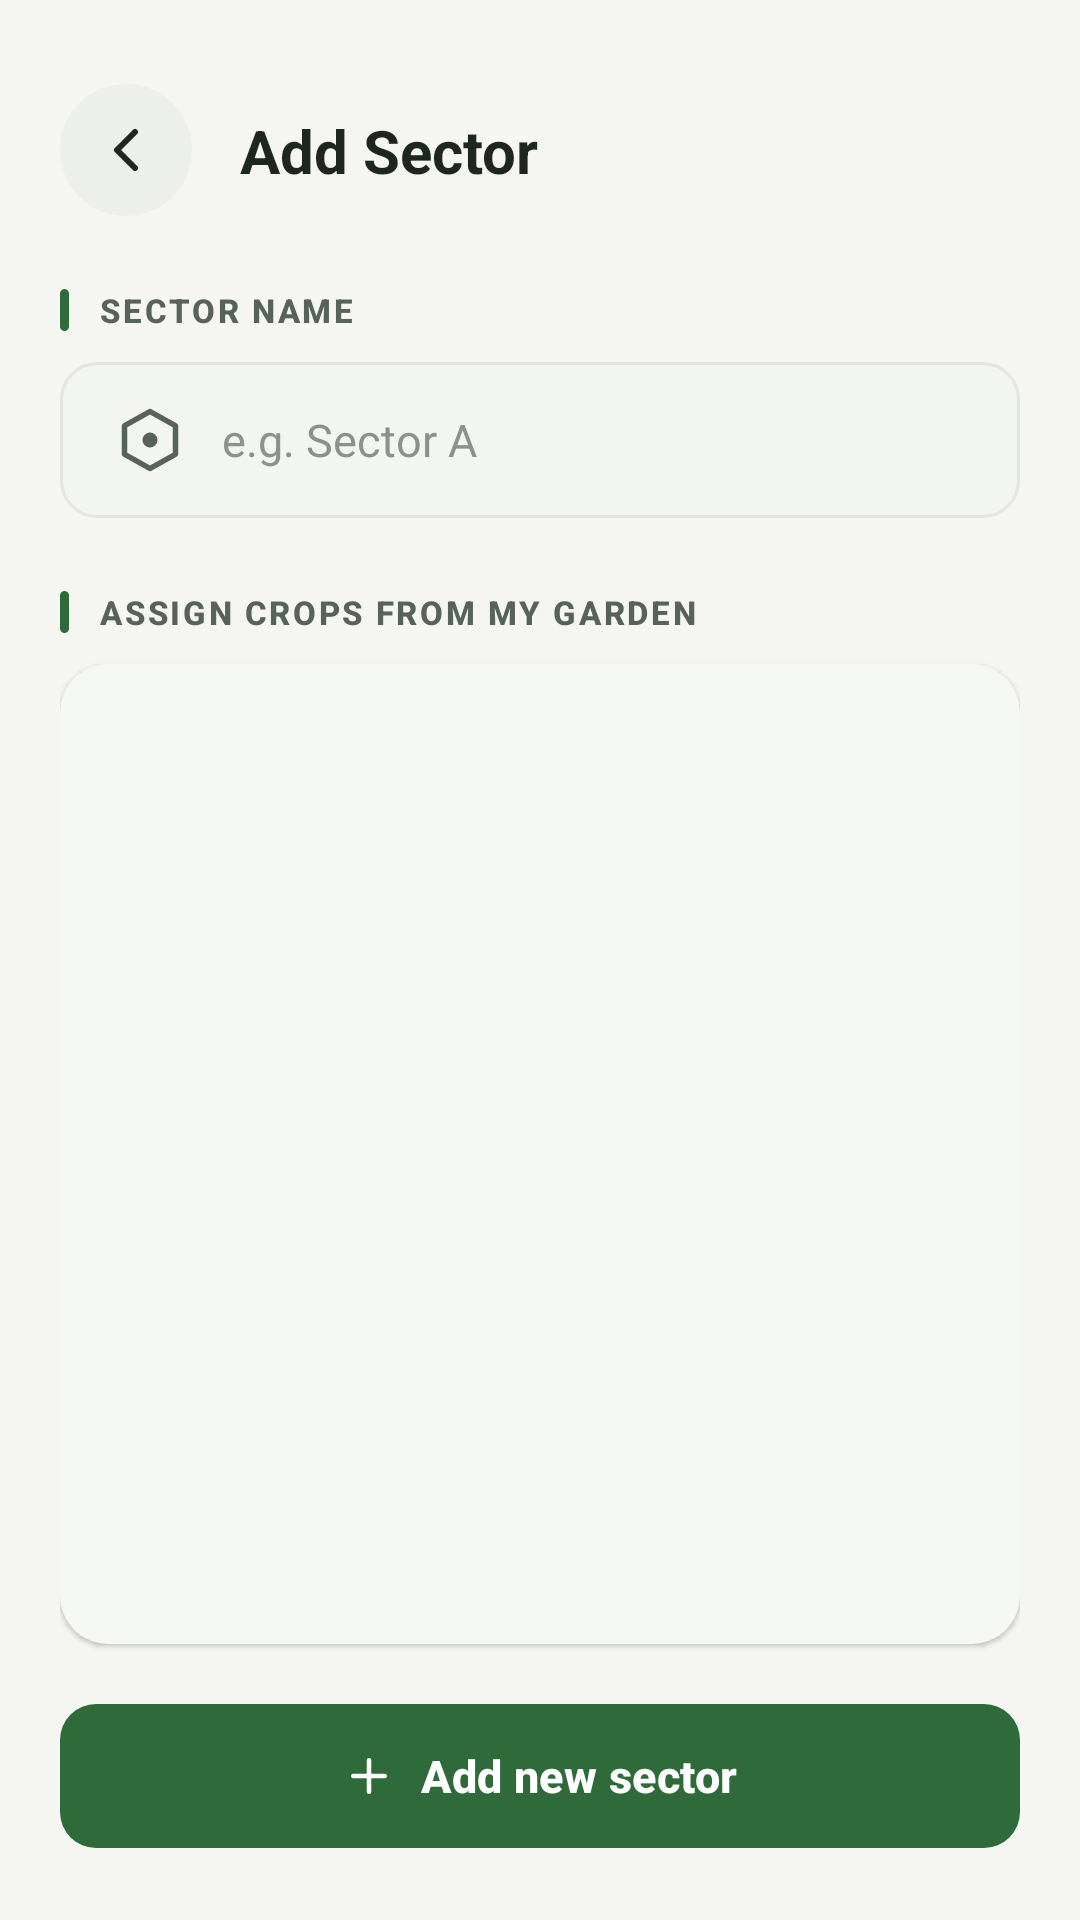

The Android layout XML behind this screen, and the referenced resources:
<!-- AndroidManifest.xml: application theme Theme.Undersoil -->
<!-- res/layout/activity_add_sector.xml -->
<?xml version="1.0" encoding="utf-8"?>
<androidx.constraintlayout.widget.ConstraintLayout xmlns:android="http://schemas.android.com/apk/res/android"
    xmlns:app="http://schemas.android.com/apk/res-auto"
    android:id="@+id/main"
    android:layout_width="match_parent"
    android:layout_height="match_parent"
    android:background="@drawable/bg_screen_gradient"
    android:padding="20dp">

    <ImageButton
        android:id="@+id/backButton"
        android:layout_width="44dp"
        android:layout_height="44dp"
        android:layout_marginTop="8dp"
        android:background="@drawable/bg_circle_white"
        android:contentDescription="Back"
        android:padding="12dp"
        android:src="@drawable/ic_back_arrow"
        app:layout_constraintStart_toStartOf="parent"
        app:layout_constraintTop_toTopOf="parent"
        app:tint="@color/us_text_primary" />

    <TextView
        android:id="@+id/titleText"
        android:layout_width="0dp"
        android:layout_height="wrap_content"
        android:layout_marginStart="16dp"
        android:text="Add Sector"
        android:textAppearance="@style/TextAppearance.AgriTech.Headline"
        android:textSize="20sp"
        app:layout_constraintBottom_toBottomOf="@id/backButton"
        app:layout_constraintEnd_toEndOf="parent"
        app:layout_constraintStart_toEndOf="@id/backButton"
        app:layout_constraintTop_toTopOf="@id/backButton" />

    <TextView
        android:id="@+id/sectorNameLabel"
        style="@style/Widget.AgriTech.SectionHeader"
        android:layout_width="wrap_content"
        android:layout_height="wrap_content"
        android:layout_marginTop="24dp"
        android:text="Sector Name"
        app:layout_constraintStart_toStartOf="parent"
        app:layout_constraintTop_toBottomOf="@id/backButton" />

    <EditText
        android:id="@+id/sectorNameInput"
        style="@style/Widget.AgriTech.EditText"
        android:layout_width="0dp"
        android:layout_height="wrap_content"
        android:layout_marginTop="10dp"
        android:drawableStart="@drawable/ic_sector_node"
        android:hint="e.g. Sector A"
        android:inputType="textCapWords"
        app:layout_constraintEnd_toEndOf="parent"
        app:layout_constraintStart_toStartOf="parent"
        app:layout_constraintTop_toBottomOf="@id/sectorNameLabel" />

    <TextView
        android:id="@+id/cropsLabel"
        style="@style/Widget.AgriTech.SectionHeader"
        android:layout_width="wrap_content"
        android:layout_height="wrap_content"
        android:layout_marginTop="24dp"
        android:text="Assign Crops from My Garden"
        app:layout_constraintStart_toStartOf="parent"
        app:layout_constraintTop_toBottomOf="@id/sectorNameInput" />

    <com.google.android.material.card.MaterialCardView
        android:id="@+id/cardCropsContainer"
        android:layout_width="0dp"
        android:layout_height="0dp"
        android:layout_marginTop="10dp"
        android:layout_marginBottom="16dp"
        app:layout_constraintBottom_toTopOf="@id/addSectorButton"
        app:layout_constraintEnd_toEndOf="parent"
        app:layout_constraintStart_toStartOf="parent"
        app:layout_constraintTop_toBottomOf="@id/cropsLabel">

        <androidx.recyclerview.widget.RecyclerView
            android:id="@+id/rvSelectCrops"
            android:layout_width="match_parent"
            android:layout_height="match_parent"
            android:clipToPadding="false"
            android:layoutAnimation="@anim/layout_slide_up"
            android:padding="8dp"
            android:scrollbars="vertical" />
    </com.google.android.material.card.MaterialCardView>

    <com.google.android.material.button.MaterialButton
        android:id="@+id/addSectorButton"
        style="@style/Widget.AgriTech.Button"
        android:layout_width="0dp"
        android:layout_height="wrap_content"
        android:minHeight="56dp"
        android:text="Add new sector"
        app:icon="@drawable/ic_add"
        app:iconGravity="textStart"
        app:layout_constraintBottom_toBottomOf="parent"
        app:layout_constraintEnd_toEndOf="parent"
        app:layout_constraintStart_toStartOf="parent" />

</androidx.constraintlayout.widget.ConstraintLayout>
<!-- resources referenced by this layout -->
<resources>
  <color name="us_text_primary">#1E2621</color>
  <!-- drawable bg_circle_white (drawable) -->
  <?xml version="1.0" encoding="utf-8"?>
  <shape xmlns:android="http://schemas.android.com/apk/res/android"
      android:shape="oval">
      <solid android:color="@color/us_surface_raised" />
  </shape>
  <!-- drawable bg_screen_gradient (drawable) -->
  <?xml version="1.0" encoding="utf-8"?>
  <shape xmlns:android="http://schemas.android.com/apk/res/android"
      android:shape="rectangle">
      <solid android:color="@color/us_bg" />
  </shape>
  <style name="TextAppearance.AgriTech.Headline" parent="TextAppearance.Material3.HeadlineSmall">
          <item name="android:textColor">@color/us_text_primary</item>
          <item name="android:textSize">24sp</item>
          <item name="android:textStyle">bold</item>
      </style>
  <style name="Theme.Undersoil" parent="Base.Theme.Undersoil" />
  <color name="us_surface_raised">#EDF0EA</color>
  <color name="us_bg">#F5F6F2</color>
  <style name="ShapeAppearance.AgriTech.Button" parent="">
          <item name="cornerFamily">rounded</item>
          <item name="cornerSize">12dp</item>
      </style>
  <color name="us_text_hint">#89928C</color>
  <color name="us_text_secondary">#58625C</color>
  <!-- drawable bg_section_accent (drawable) -->
  <?xml version="1.0" encoding="utf-8"?>
  <shape xmlns:android="http://schemas.android.com/apk/res/android"
      android:shape="rectangle">
      <size
          android:width="3dp"
          android:height="14dp" />
      <solid android:color="@color/us_bio_green" />
      <corners android:radius="2dp" />
  </shape>
  <style name="Base.Theme.Undersoil" parent="AgriTech.Theme" />
  <color name="us_surface_input">#F3F5F0</color>
  <color name="us_bio_green">#2F6B3A</color>
  <color name="us_outline">#E2E6DF</color>
  <color name="us_on_bio_green">#FFFFFF</color>
  <color name="us_bio_green_container">#DDEBDD</color>
  <color name="us_on_bio_green_container">#163A1E</color>
  <color name="us_bio_green_dim">#24542D</color>
  <color name="us_aqua">#2D7398</color>
  <color name="us_on_aqua">#FFFFFF</color>
  <color name="us_aqua_container">#DCEBF3</color>
  <color name="us_on_aqua_container">#123547</color>
  <color name="us_amber">#B8742A</color>
  <color name="us_surface">#FFFFFF</color>
  <color name="us_amber_container">#F6E8D6</color>
  <color name="us_danger">#B34A3C</color>
  <color name="us_on_danger">#FFFFFF</color>
  <color name="us_danger_container">#F8E1DC</color>
  <color name="us_surface_card">#FFFFFF</color>
  <color name="us_outline_strong">#C4CBC1</color>
  <color name="us_bio_green_glow">#1F2F6B3A</color>
  <style name="ShapeAppearance.AgriTech.Small" parent="ShapeAppearance.Material3.Corner.Small">
          <item name="cornerFamily">rounded</item>
          <item name="cornerSize">8dp</item>
      </style>
  <style name="ShapeAppearance.AgriTech.Medium" parent="ShapeAppearance.Material3.Corner.Medium">
          <item name="cornerFamily">rounded</item>
          <item name="cornerSize">16dp</item>
      </style>
  <style name="ShapeAppearance.AgriTech.Large" parent="ShapeAppearance.Material3.Corner.Large">
          <item name="cornerFamily">rounded</item>
          <item name="cornerSize">20dp</item>
      </style>
  <style name="TextAppearance.AgriTech.NavLabel.Active">
          <item name="android:textStyle">bold</item>
      </style>
  <style name="TextAppearance.AgriTech.NavLabel" parent="TextAppearance.Material3.LabelMedium">
          <item name="android:textSize">12sp</item>
          <item name="android:letterSpacing">0.04</item>
      </style>
  <style name="ShapeAppearance.AgriTech.Pill" parent="">
          <item name="cornerFamily">rounded</item>
          <item name="cornerSize">50%</item>
      </style>
</resources>
